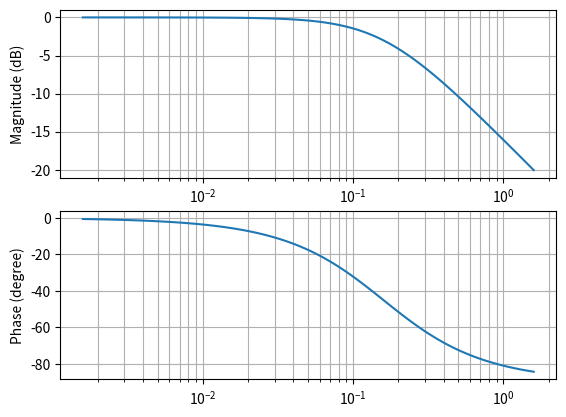

Source code (Python):
from collections import namedtuple
import matplotlib.pyplot as plt
import numpy as np
import scipy.signal as sg


Plot = namedtuple("Plot", ["x", "xlabel", "y", "ylabel"])
if __name__ == "__main__":
    sys = sg.TransferFunction([1], [1, 1])
    w, mag, phase = sg.bode(sys)
    freq = w / (2 * np.pi)

    plots = [
        Plot(freq, "Frequency (Hz)", mag, "Magnitude (dB)"),
        Plot(freq, "Frequency (Hz)", phase, "Phase (degree)"),
    ]

    plt.figure()
    for i, p in enumerate(plots):
        plt.subplot(len(plots), 1, i + 1)
        plt.semilogx(p.x, p.y)  # Bode magnitude plot
        plt.grid(which="both")
        plt.ylabel(p.ylabel)
    plt.savefig("./plot.png")
